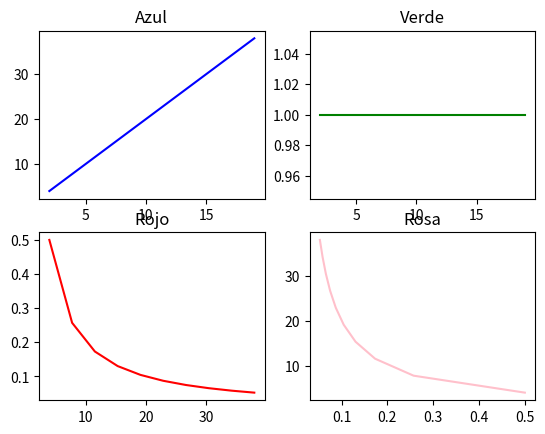
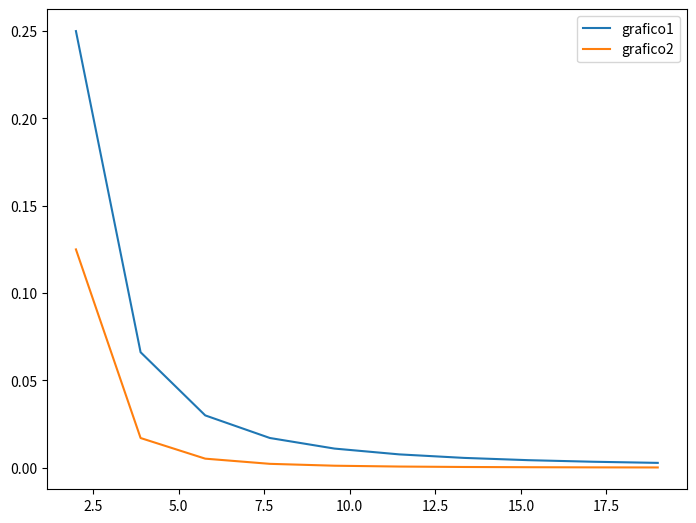
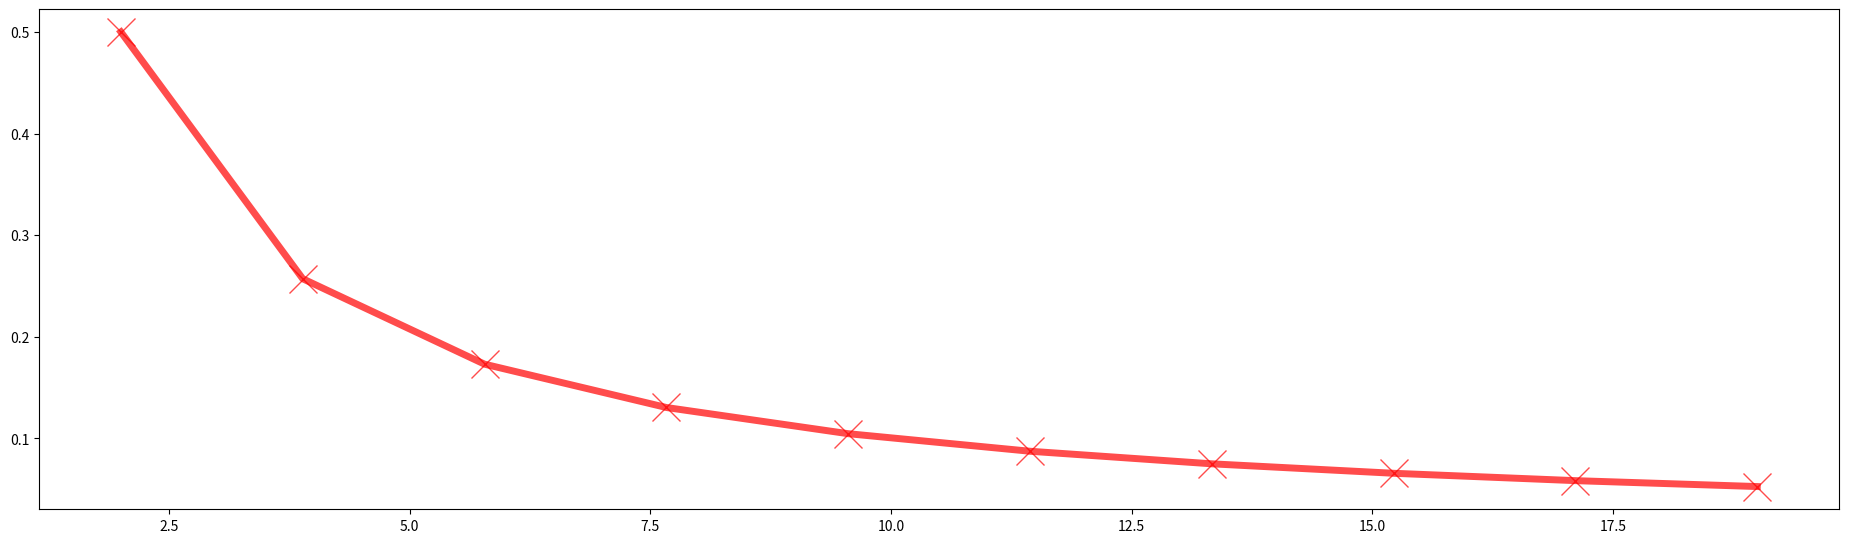

These figures' Python source, in order:
#Multigraficos

import matplotlib.pyplot as plt
import numpy as np

x = np.linspace(2,19,10) #Creacion de datos
y = x*2
z = x*(1/x)
w = 1/x

#Figura se tiene de declarar necesariamente
figura, graficos = plt.subplots(nrows = 2, ncols = 2) #Nos general basicamente una matriz de subplots los cuales estan anumerados 0 - n

graficos[0][0].plot(x,y,'blue') #Les damos valores
graficos[0][1].plot(x,z,'green') 
graficos[1][0].plot(y,w,'red') 
graficos[1][1].plot(w,y,'pink') #Se le puede poner en hexa el color así: '#000000'

graficos[0][0].set_title("Azul") #Les ponemos titulo
graficos[0][1].set_title("Verde")
graficos[1][0].set_title("Rojo")
graficos[1][1].set_title("Rosa")

##Dos graficos en un mismo panel
figura3 = plt.figure()
grafico2 = figura3.add_axes([0,0,1,1])
grafico2.plot(x,w**2,label = 'grafico1')
grafico2.plot(x,w**3,label = 'grafico2')
grafico2.legend(loc=0) #Pone la leyenda donde haya espacio

figura2 = plt.figure(figsize=(18,5)) #Cambiar el tamaño de un grafico
grafico = figura2.add_axes([0,0,1,1])
grafico.plot(x,w,'r',linewidth = 5, alpha = 0.7, linestyle = '-',marker = 'x',markersize = 20) #Verificar más estilos de linea en la documentacion de la libreria.
	#El marker nos marca las congruencias en los valores analizados

